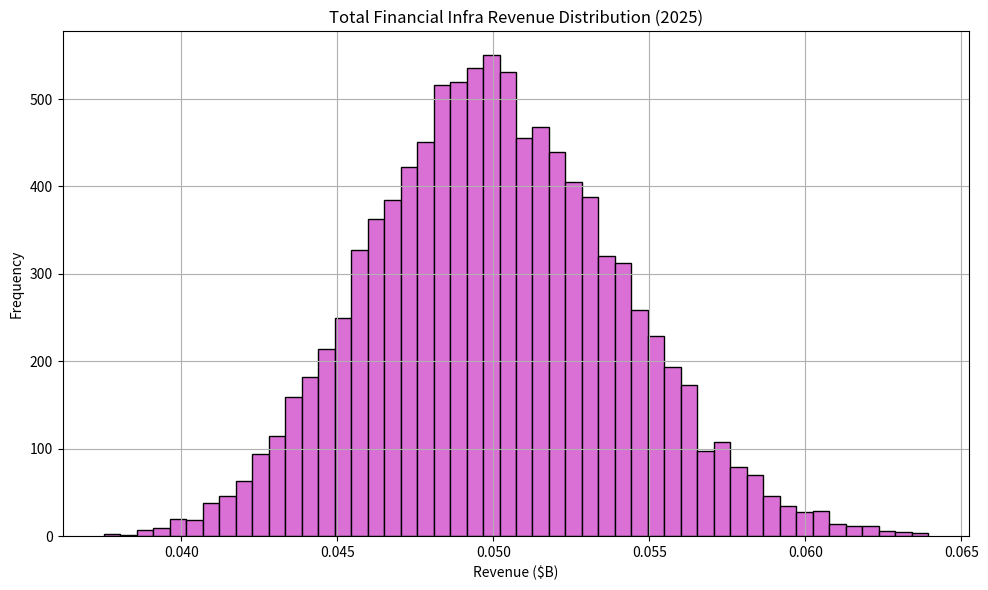

The matplotlib source for this figure:
import numpy as np
import pandas as pd
import matplotlib.pyplot as plt

# Number of simulations
n = 10000

# -------------------------------
# GIGA AR INFRA (Scenario 2)
# -------------------------------
tam_ar = np.random.triangular(0.14, 0.15, 0.17, n)                     # TAM ($B)
uptake_ar = np.random.triangular(0.315, 0.35, 0.385, n)                # Uptake Rate (%)
loan_pct_ar = np.random.triangular(0.72, 0.80, 0.88, n)                # Loan % of Claim
charge_rate_ar = np.random.triangular(0.027, 0.03, 0.033, n)           # GIGA's Charge Rate (%)

# Revenue = TAM × Uptake × Loan % × Charge Rate
revenue_ar = tam_ar * uptake_ar * loan_pct_ar * charge_rate_ar

# -------------------------------
# GIGA HNPL (Scenario 2)
# -------------------------------
tam_hnpl = np.random.triangular(9.14, 10.15, 11.17, n)                 # TAM ($B)
uptake_hnpl = np.random.triangular(0.18, 0.20, 0.22, n)                # Uptake Rate (%)
loan_pct_hnpl = np.random.triangular(0.72, 0.80, 0.88, n)              # Loan % of Claim
charge_rate_hnpl = np.random.triangular(0.027, 0.03, 0.033, n)         # GIGA's Charge Rate (%)

# Revenue = TAM × Uptake × Loan % × Charge Rate
revenue_hnpl = tam_hnpl * uptake_hnpl * loan_pct_hnpl * charge_rate_hnpl

# -------------------------------
# TOTAL FINANCIAL INFRA REVENUE
# -------------------------------
total_financial_infra = revenue_ar + revenue_hnpl

# -------------------------------
# RESULTS & SUMMARY
# -------------------------------
results = pd.DataFrame({
    "GIGA AR Infra": revenue_ar,
    "GIGA HNPL": revenue_hnpl,
    "Total Infra Revenue": total_financial_infra
})

summary = results.describe(percentiles=[0.05, 0.5, 0.95])
print("=== GIGA Financial Infra Revenue Simulation Summary ===")
print(summary[["GIGA AR Infra", "GIGA HNPL", "Total Infra Revenue"]])

# -------------------------------
# OPTIONAL: Visualization
# -------------------------------
plt.figure(figsize=(10, 6))
plt.hist(total_financial_infra, bins=50, color='orchid', edgecolor='black')
plt.title("Total Financial Infra Revenue Distribution (2025)")
plt.xlabel("Revenue ($B)")
plt.ylabel("Frequency")
plt.grid(True)
plt.tight_layout()
plt.show()
